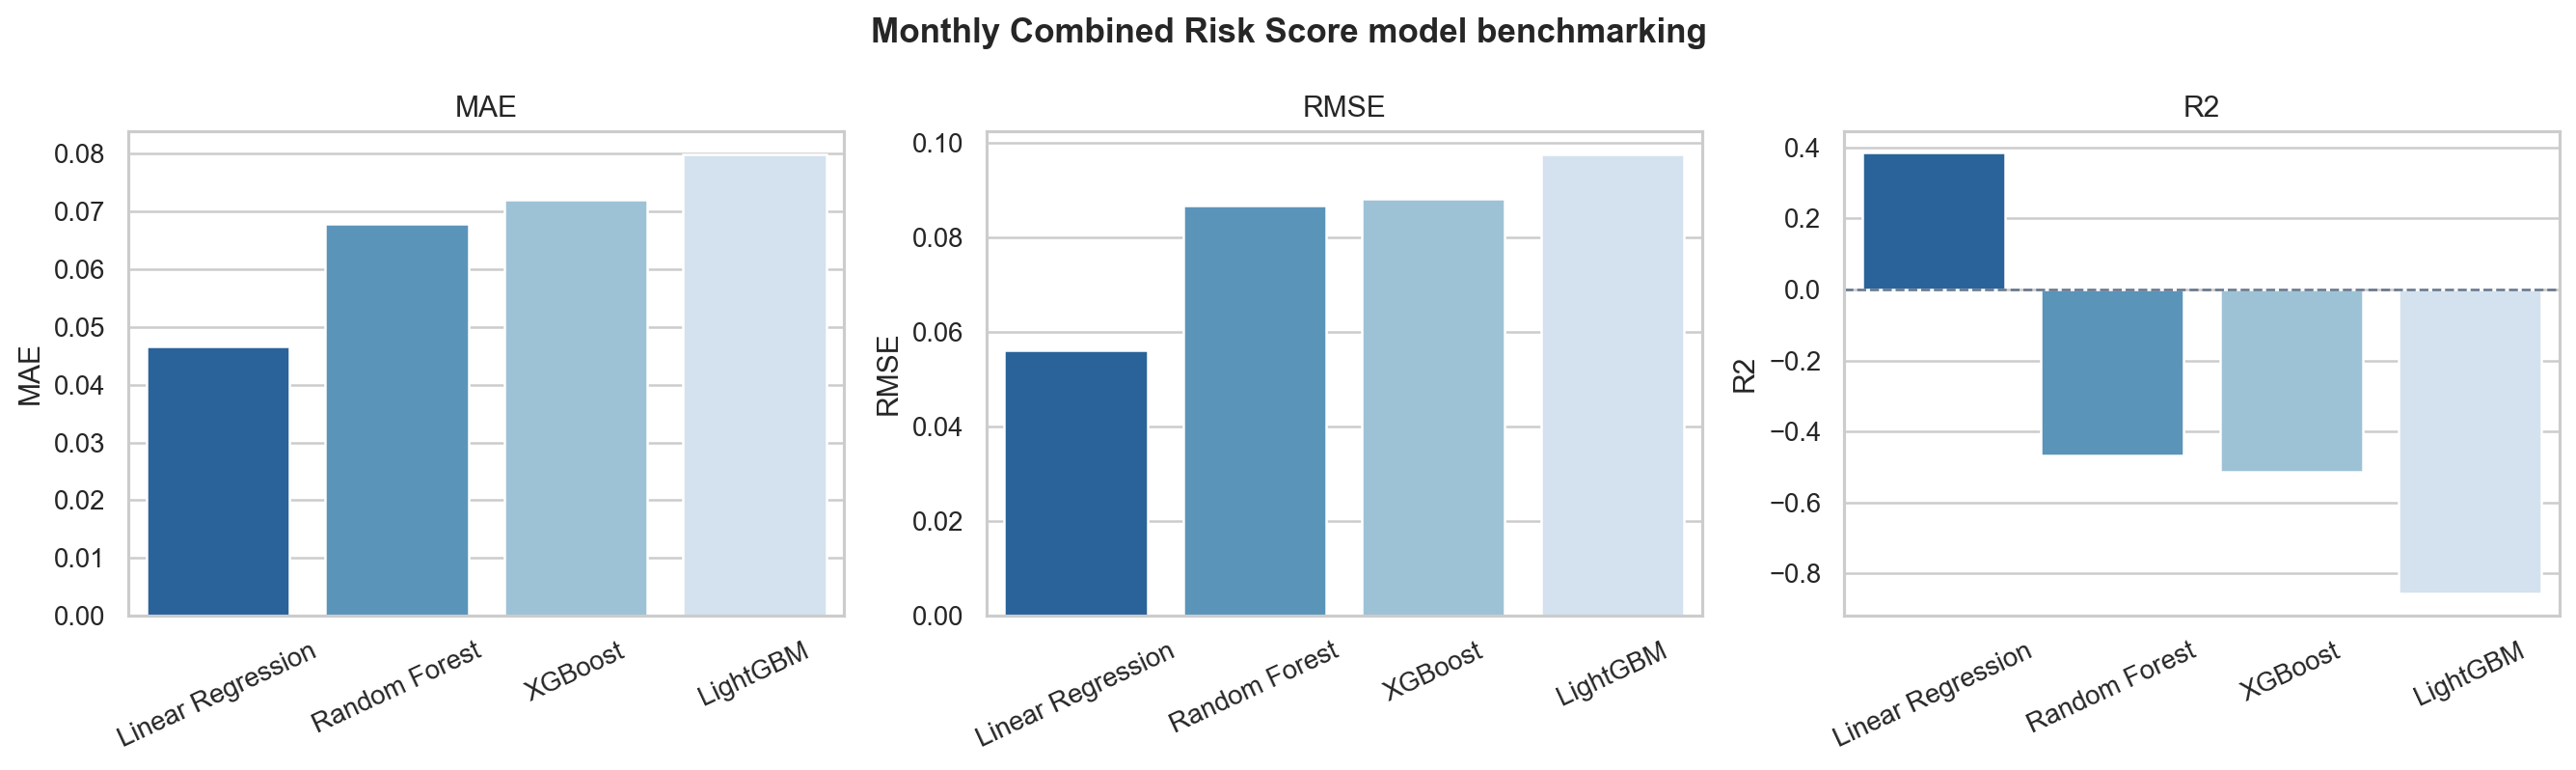

Source data for this figure (header and first rows):
Model, MAE, RMSE, R2
Linear Regression, 0.04656, 0.05616, 0.3845
Random Forest, 0.06786, 0.08673, -0.4678
XGBoost, 0.07195, 0.08805, -0.5127
LightGBM, 0.07993, 0.09757, -0.8576
